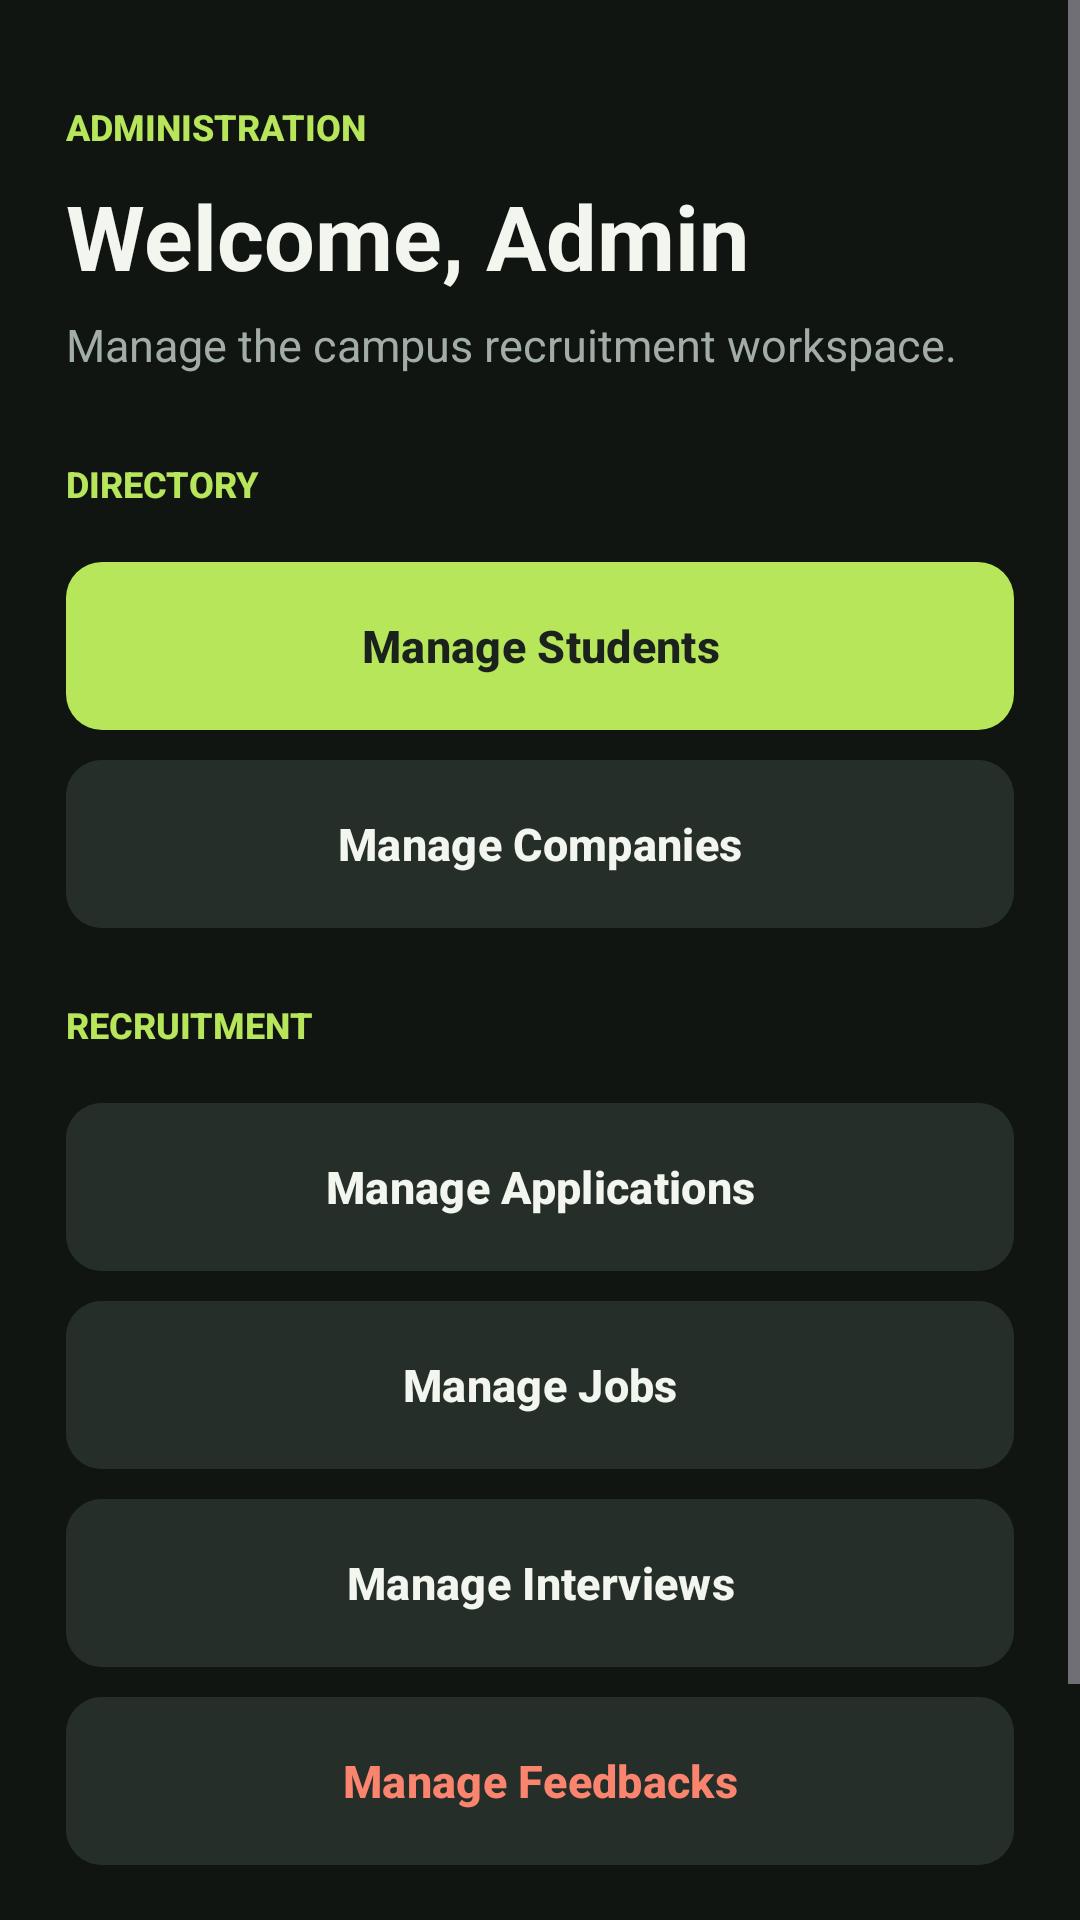

Android layout source for this screen:
<!-- AndroidManifest.xml: application theme Theme.CRS2025 -->
<!-- res/layout/activity_admin_dashboard.xml -->
<ScrollView xmlns:android="http://schemas.android.com/apk/res/android"
    xmlns:app="http://schemas.android.com/apk/res-auto"
    android:layout_width="match_parent"
    android:layout_height="match_parent"
    android:background="@color/background_light"
    android:fillViewport="true">

    <LinearLayout
        android:layout_width="match_parent"
        android:layout_height="wrap_content"
        android:orientation="vertical"
        android:paddingStart="22dp"
        android:paddingTop="34dp"
        android:paddingEnd="22dp"
        android:paddingBottom="28dp">

        <TextView
            style="@style/SectionLabel"
            android:layout_width="wrap_content"
            android:text="ADMINISTRATION" />

        <TextView
            style="@style/ScreenTitle"
            android:layout_marginTop="8dp"
            android:layout_marginBottom="6dp"
            android:text="Welcome, Admin" />

        <TextView
            android:layout_width="match_parent"
            android:layout_height="wrap_content"
            android:layout_marginBottom="28dp"
            android:text="Manage the campus recruitment workspace."
            android:textColor="@color/text_secondary"
            android:textSize="15sp" />

        <TextView
            style="@style/SectionLabel"
            android:layout_width="match_parent"
            android:layout_marginBottom="8dp"
            android:text="DIRECTORY" />

        <com.google.android.material.button.MaterialButton
            android:id="@+id/btn_manage_students"
            style="@style/DashboardButtonStyle"
            android:text="Manage Students"
            app:backgroundTint="@color/brand_teal"
            app:cornerRadius="12dp" />

        <com.google.android.material.button.MaterialButton
            android:id="@+id/btn_manage_companies"
            style="@style/DashboardSecondaryButtonStyle"
            android:text="Manage Companies"
            app:cornerRadius="12dp" />

        <TextView
            style="@style/SectionLabel"
            android:layout_width="match_parent"
            android:layout_marginTop="24dp"
            android:layout_marginBottom="8dp"
            android:text="RECRUITMENT" />

        <com.google.android.material.button.MaterialButton
            android:id="@+id/btn_manage_applications"
            style="@style/DashboardSecondaryButtonStyle"
            android:text="Manage Applications"
            app:cornerRadius="12dp" />

        <com.google.android.material.button.MaterialButton
            android:id="@+id/btn_manage_jobs"
            style="@style/DashboardSecondaryButtonStyle"
            android:text="Manage Jobs"
            app:cornerRadius="12dp" />

        <com.google.android.material.button.MaterialButton
            android:id="@+id/btn_manage_interviews"
            style="@style/DashboardSecondaryButtonStyle"
            android:text="Manage Interviews"
            app:cornerRadius="12dp" />

        <com.google.android.material.button.MaterialButton
            android:id="@+id/btn_manage_feedbacks"
            style="@style/DashboardSecondaryButtonStyle"
            android:text="Manage Feedbacks"
            android:textColor="@color/brand_coral"
            app:cornerRadius="12dp" />

        <com.google.android.material.button.MaterialButton
            android:id="@+id/btn_logout"
            style="@style/DashboardSecondaryButtonStyle"
            android:layout_marginTop="24dp"
            android:text="Logout"
            android:textColor="@color/brand_coral"
            app:cornerRadius="12dp" />
    </LinearLayout>
</ScrollView>
<!-- resources referenced by this layout -->
<resources>
  <color name="background_light">#FF101512</color>
  <color name="brand_coral">#FFFB846F</color>
  <color name="brand_teal">#FFB7E65B</color>
  <color name="text_secondary">#FFA2AEA5</color>
  <style name="DashboardButtonStyle">
          <item name="android:layout_width">match_parent</item>
          <item name="android:layout_height">56dp</item>
          <item name="android:textColor">@color/brand_ink</item>
          <item name="android:textStyle">bold</item>
          <item name="android:textSize">15sp</item>
          <item name="android:fontFamily">sans-serif-medium</item>
          <item name="android:layout_marginTop">10dp</item>
          <item name="android:insetTop">0dp</item>
          <item name="android:insetBottom">0dp</item>
      </style>
  <style name="DashboardSecondaryButtonStyle">
          <item name="android:layout_width">match_parent</item>
          <item name="android:layout_height">56dp</item>
          <item name="android:backgroundTint">@color/surface_variant</item>
          <item name="android:textColor">@color/text_primary</item>
          <item name="android:textStyle">bold</item>
          <item name="android:textSize">15sp</item>
          <item name="android:fontFamily">sans-serif-medium</item>
          <item name="android:layout_marginTop">10dp</item>
          <item name="android:insetTop">0dp</item>
          <item name="android:insetBottom">0dp</item>
      </style>
  <style name="ScreenTitle">
          <item name="android:layout_width">match_parent</item>
          <item name="android:layout_height">wrap_content</item>
          <item name="android:textColor">@color/text_primary</item>
          <item name="android:textSize">30sp</item>
          <item name="android:textStyle">bold</item>
          <item name="android:fontFamily">sans-serif</item>
      </style>
  <style name="SectionLabel">
          <item name="android:layout_width">match_parent</item>
          <item name="android:layout_height">wrap_content</item>
          <item name="android:textColor">@color/brand_teal</item>
          <item name="android:textSize">12sp</item>
          <item name="android:textStyle">bold</item>
          <item name="android:fontFamily">sans-serif-medium</item>
      </style>
  <style name="Theme.CRS2025" parent="Base.Theme.CRS2025" />
  <color name="brand_ink">#FF1B221E</color>
  <color name="surface_variant">#FF252E29</color>
  <color name="text_primary">#FFF2F6EF</color>
  <style name="Base.Theme.CRS2025" parent="Theme.Material3.Dark.NoActionBar">
          <item name="colorPrimary">@color/brand_teal</item>
          <item name="colorOnPrimary">@color/brand_ink</item>
          <item name="colorSecondary">@color/brand_coral</item>
          <item name="colorOnSecondary">@color/brand_ink</item>
          <item name="colorTertiary">@color/brand_lime</item>
          <item name="colorOnTertiary">@color/brand_ink</item>
          <item name="android:colorAccent">@color/brand_teal</item>
          <item name="android:windowBackground">@color/background_light</item>
          <item name="android:colorBackground">@color/background_light</item>
          <item name="colorOnBackground">@color/text_primary</item>
          <item name="colorSurface">@color/surface_card</item>
          <item name="colorOnSurface">@color/text_primary</item>
          <item name="colorSurfaceVariant">@color/surface_variant</item>
          <item name="colorOnSurfaceVariant">@color/text_secondary</item>
          <item name="android:statusBarColor">@color/background_light</item>
          <item name="android:navigationBarColor">@color/background_light</item>
          <item name="android:windowLightStatusBar">false</item>
          <item name="android:fontFamily">sans-serif</item>
      </style>
  <color name="brand_lime">#FFC8F477</color>
  <color name="surface_card">#FF1B221E</color>
</resources>
